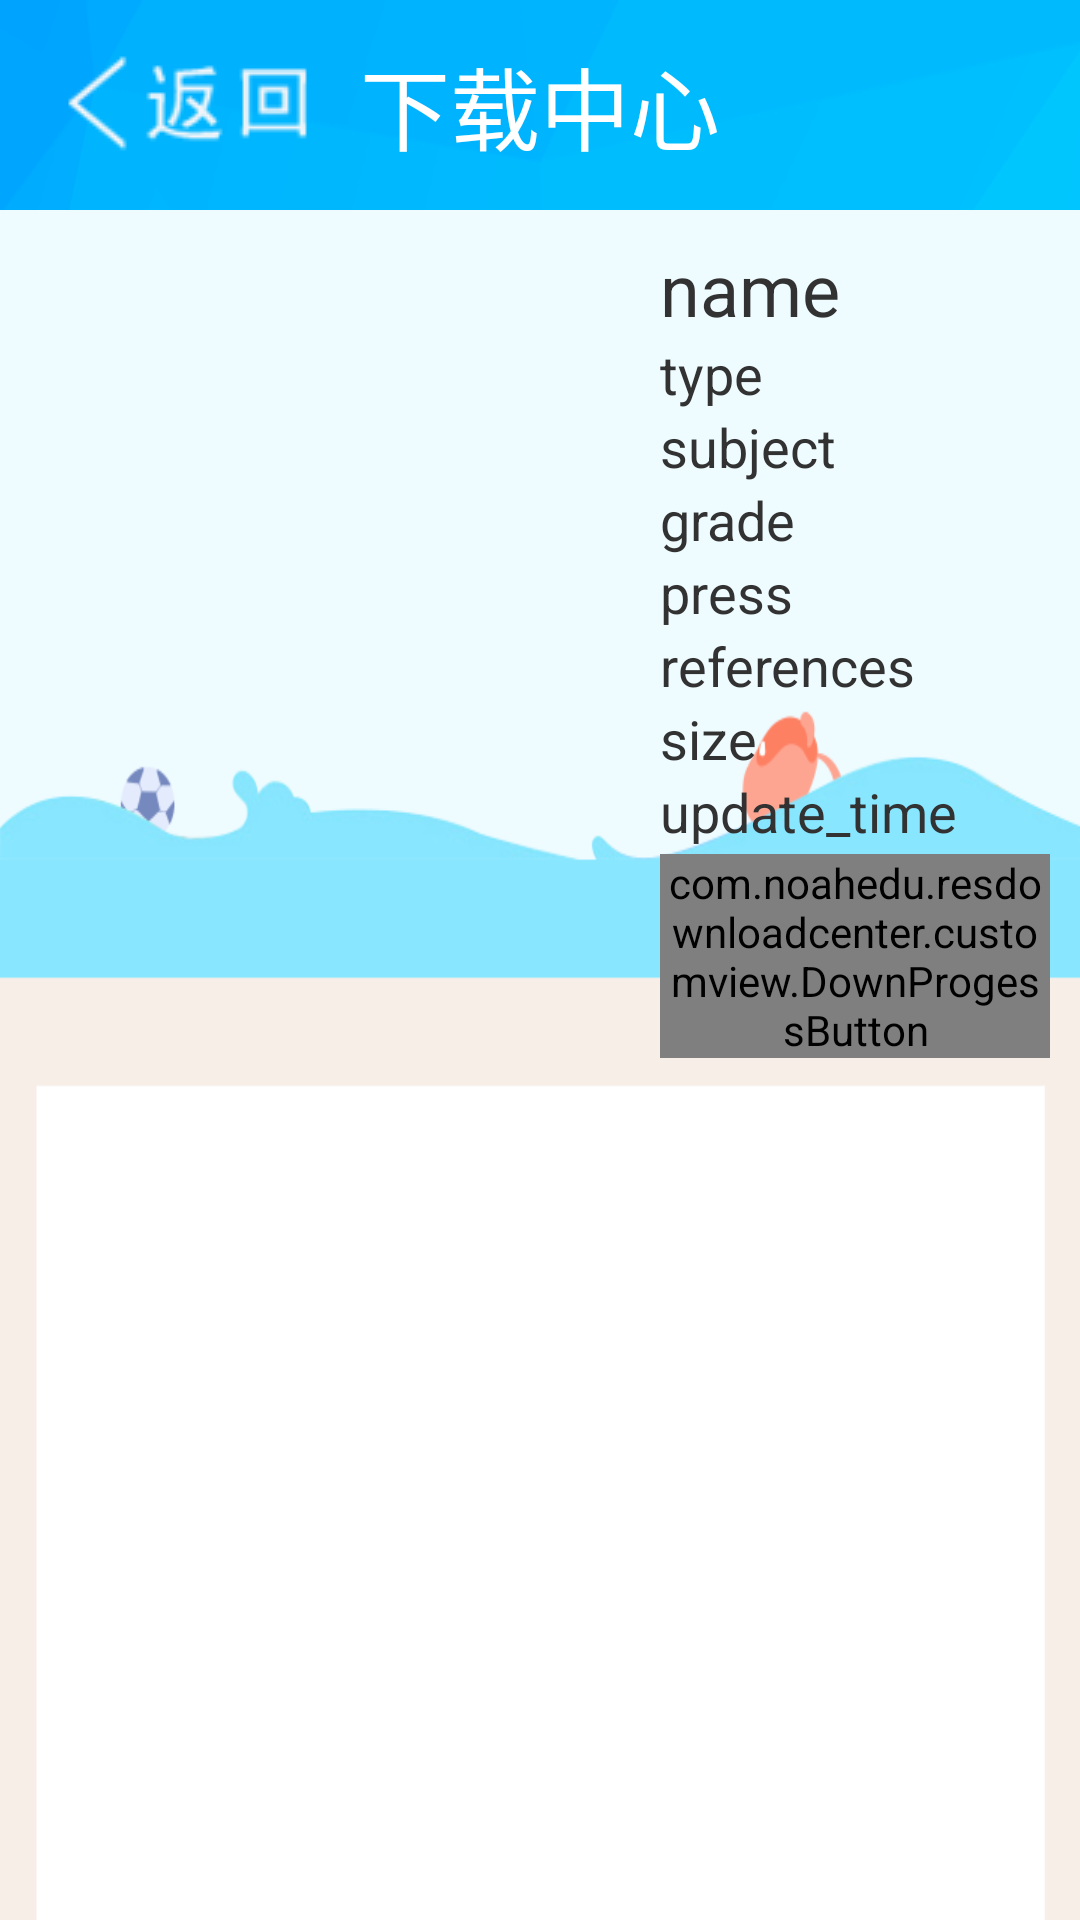

Here is an Android app screen rendered from its layout file. Give the layout XML and the strings, colors and styles it references.
<!-- AndroidManifest.xml: application theme AppTheme -->
<!-- res/layout/activity_book_detail.xml -->
<?xml version="1.0" encoding="utf-8"?>
<LinearLayout xmlns:android="http://schemas.android.com/apk/res/android"
    android:layout_width="match_parent"
    android:layout_height="match_parent"
    android:background="@drawable/book_detail_back"
    android:orientation="vertical" >

    <RelativeLayout
        android:id="@+id/leading_layout"
        android:layout_width="match_parent"
        android:layout_height="70dp"
        android:background="@drawable/navigation_bar"
        android:gravity="center_vertical"
        >

        <ImageView
            android:id="@+id/img_back"
            android:layout_width="wrap_content"
            android:layout_height="wrap_content"
            android:background="@drawable/ic_back"
            android:clickable="true" />

        <TextView
            android:id="@+id/textView1"
            android:layout_width="wrap_content"
            android:layout_height="wrap_content"
            android:layout_centerInParent="true"
            android:text="@string/download_center"
            android:textColor="@android:color/white"
            android:textSize="30sp" />
    </RelativeLayout>

    <RelativeLayout
        android:layout_width="match_parent"
        android:layout_height="wrap_content"
        android:padding="10dp" >

        <ImageView
            android:id="@+id/book_img"
            android:layout_width="@dimen/book_cover_large_w"
            android:layout_height="@dimen/book_cover_large_h"
            android:layout_alignParentLeft="true"
            android:layout_alignParentTop="true"
             />

        <LinearLayout
            android:id="@+id/linearLayout1"
            android:layout_width="wrap_content"
            android:layout_height="wrap_content"
            android:layout_alignTop="@+id/book_img"
            android:layout_marginLeft="30dp"
            android:layout_toRightOf="@+id/book_img"
            android:orientation="vertical" >

            <TextView
                android:id="@+id/book_name_tv"
                android:layout_width="wrap_content"
                android:layout_height="wrap_content"
                android:singleLine="true"
                android:text="name"
                android:textSize="24sp" />

            <TextView
                android:id="@+id/type_tv"
                android:layout_width="wrap_content"
                android:layout_height="wrap_content"
                style="@style/detail_item_txt_style"
                android:text="type" />

            <TextView
                android:id="@+id/subject_tv"
                android:layout_width="wrap_content"
                android:layout_height="wrap_content"
                style="@style/detail_item_txt_style"
                android:text="subject" />

            <TextView
                android:id="@+id/grade_tv"
                android:layout_width="wrap_content"
                android:layout_height="wrap_content"
               	style="@style/detail_item_txt_style"
                android:text="grade" />

            <TextView
                android:id="@+id/press_tv"
                android:layout_width="wrap_content"
                android:layout_height="wrap_content"
                style="@style/detail_item_txt_style"
                android:text="press" />

            <TextView
                android:id="@+id/references_tv"
                android:layout_width="wrap_content"
                android:layout_height="wrap_content"
                style="@style/detail_item_txt_style"
                android:text="references" />

            <TextView
                android:id="@+id/size_tv"
                android:layout_width="wrap_content"
                android:layout_height="wrap_content"
                style="@style/detail_item_txt_style"
                android:text="size" />

            <TextView
                android:id="@+id/update_time_tv"
                android:layout_width="wrap_content"
                android:layout_height="wrap_content"
                style="@style/detail_item_txt_style"
                android:text="update_time" />
    
        </LinearLayout>
        <com.noahedu.resdownloadcenter.customview.DownProgessButton
                android:id="@+id/down_bt"
                android:layout_width="wrap_content"
                android:layout_height="wrap_content" 
                android:layout_alignLeft="@id/linearLayout1"
                android:layout_below="@id/linearLayout1"
                android:layout_marginTop="2dp"/>
            <TextView 
                android:id="@+id/progress_tv"
                android:layout_width="wrap_content"
                android:layout_height="wrap_content"
                android:layout_alignTop="@id/down_bt"
                android:layout_toRightOf="@id/down_bt"
                android:layout_marginLeft="10dp"
                android:layout_marginTop="10dp"
                android:textSize="18sp"
                android:visibility="invisible"/>

        <HorizontalScrollView
            android:id="@+id/horizontalScrollView1"
            android:layout_width="wrap_content"
            android:layout_height="wrap_content"
            android:layout_alignParentLeft="true"
            android:layout_alignParentTop="true"
            android:layout_marginTop="355dp" >

            <LinearLayout
                android:id="@+id/tab_layout"
                android:layout_width="match_parent"
                android:layout_height="match_parent"
                android:orientation="horizontal" >
            </LinearLayout>
        </HorizontalScrollView>
    </RelativeLayout>

    <LinearLayout
        android:layout_width="match_parent"
        android:layout_height="wrap_content" 
        android:layout_marginTop="7dp"
        android:layout_marginLeft="50dp">

        <CheckBox
            android:id="@+id/check_all"
            android:layout_width="wrap_content"
            android:layout_height="wrap_content"
            android:visibility="invisible"
            android:button="@drawable/check_box_style"
            android:text="@string/select_all" />

        <Button
            android:id="@+id/down_all"
            android:layout_width="wrap_content"
            android:layout_height="wrap_content"
            android:layout_marginLeft="10dp"
            android:visibility="invisible"
            android:background="@drawable/down_all" />
    </LinearLayout>

    <RelativeLayout
        android:layout_width="match_parent"
        android:layout_height="match_parent"
        android:paddingLeft="30dp"
        android:paddingRight="30dp" >

        <android.support.v4.view.ViewPager
            android:id="@+id/content"
            android:layout_width="match_parent"
            android:layout_height="match_parent" 
            >
        </android.support.v4.view.ViewPager>
    </RelativeLayout>

</LinearLayout>
<!-- resources referenced by this layout -->
<resources>
  <dimen name="book_cover_large_h">200dp</dimen>
  <dimen name="book_cover_large_w">160dp</dimen>
  <!-- drawable book_detail_back: png bitmap (drawable-land-mdpi, 28905 bytes) -->
  <!-- drawable check_box_style (drawable) -->
  <?xml version="1.0" encoding="utf-8"?>
  <selector xmlns:android="http://schemas.android.com/apk/res/android" >
      <item android:state_checked="true" android:drawable="@drawable/checkbox_checked" /> 
      <item android:state_checked="false" android:drawable="@drawable/checkbox_normal" /> 
  
  </selector>
  <!-- drawable down_all (drawable) -->
  <?xml version="1.0" encoding="utf-8"?>
  <selector xmlns:android="http://schemas.android.com/apk/res/android" >
      <item android:state_enabled="false" android:drawable="@drawable/down_all_disable"/>
  	<item android:drawable="@drawable/down_all_pressed" android:state_pressed="true"/>
      
      <item android:drawable="@drawable/down_all_pressed" android:state_selected="true"/>
      
      <item android:drawable="@drawable/down_all_nomal"/>
      
  </selector>
  <!-- drawable ic_back (drawable) -->
  <?xml version="1.0" encoding="utf-8"?>
  <selector xmlns:android="http://schemas.android.com/apk/res/android">
  
      <item android:drawable="@drawable/back_pressed" android:state_pressed="true"/>
      
      <item android:drawable="@drawable/back_pressed" android:state_selected="true"/>
      
      <item android:drawable="@drawable/back_nomal"/>
      
  
  </selector>
  <!-- drawable navigation_bar: png bitmap (drawable-mdpi, 3897 bytes) -->
  <string name="download_center">下载中心</string>
  <string name="select_all">" 全选"</string>
  <style name="detail_item_txt_style">
          <item name="android:textSize">18sp</item>
          <item name="android:singleLine">true</item>
      </style>
  <style name="AppTheme" parent="AppBaseTheme">
          
      </style>
  <!-- drawable checkbox_checked: png bitmap (drawable-mdpi, 1357 bytes) -->
  <!-- drawable checkbox_normal: png bitmap (drawable-mdpi, 1037 bytes) -->
  <!-- drawable down_all_disable: png bitmap (drawable-mdpi, 2794 bytes) -->
  <!-- drawable down_all_pressed: png bitmap (drawable-mdpi, 3009 bytes) -->
  <!-- drawable down_all_nomal: png bitmap (drawable-mdpi, 2988 bytes) -->
  <!-- drawable back_pressed: png bitmap (drawable-mdpi, 2662 bytes) -->
  <!-- drawable back_nomal: png bitmap (drawable-mdpi, 2642 bytes) -->
  <style name="AppBaseTheme" parent="android:Theme.Light">
          
      </style>
</resources>
